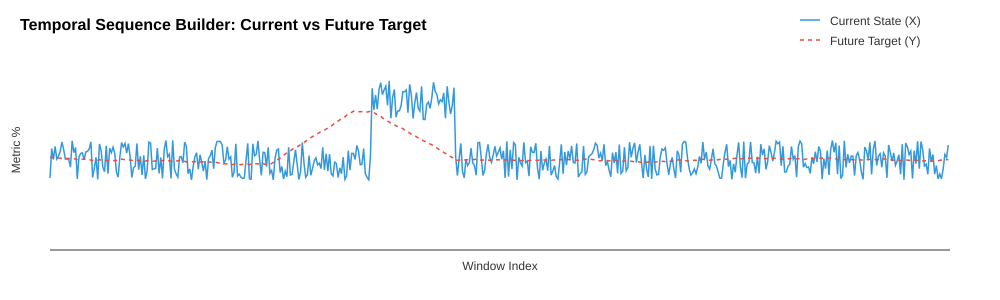

The table this chart was drawn from, first rows:
timestamp, cpu_utilization_pct, memory_used_pct, disk_read_bytes_sec, disk_write_bytes_sec, disk_read_iops, disk_write_iops, active_spark_jobs, active_spark_tasks, queued_queries, running_queries, compaction_active, frag_file_count, table_size_mb, last_query_duration_ms, last_compaction_duration_ms, cpu_utilization_pct_mean_60s, cpu_utilization_pct_std_60s, memory_used_pct_mean_60s, memory_used_pct_std_60s, disk_read_iops_mean_60s, disk_read_iops_std_60s, disk_write_iops_mean_60s, disk_write_iops_std_60s
1790790590, 3.5, 50.3, 0.0, 4096, 0.0, 1.0, 0.0, 0.0, 0.0, 0.0, 0.0, 0.0, 0.0, 0.0, 0.0, 6.92, 4.689, 50.37, 0.08233, 247.7, 679.5, 156.7, 494.1
1790790591, 15.1, 50.8, 61435, 12749887, 8.0, 102.0, 0.0, 0.0, 0.0, 0.0, 0.0, 0.0, 0.0, 0.0, 0.0, 7.664, 5.086, 50.41, 0.1514, 225.9, 648.6, 151.7, 469
1790790592, 20.9, 51.1, 163829, 0.0, 22.0, 0.0, 0.0, 0.0, 0.0, 0.0, 0.0, 0.0, 0.0, 0.0, 0.0, 8.767, 6.174, 50.47, 0.2462, 208.9, 621.2, 139.1, 449.3
1790790593, 45.8, 52.0, 22378757, 0.0, 282.0, 0.0, 3.0, 2.0, 0.0, 3.0, 0.0, 0.0, 0.0, 0.0, 0.0, 11.62, 11.85, 50.58, 0.4862, 214.6, 595.1, 128.4, 431.9
1790790594, 22.3, 52.4, 0.0, 0.0, 0.0, 0.0, 1.0, 1.0, 0.0, 1.0, 0.0, 0.0, 0.0, 0.0, 0.0, 12.38, 11.74, 50.71, 0.6735, 199.2, 574.7, 119.2, 416.4
1790790595, 42.3, 52.1, 298664, 593237, 5.0, 9.0, 1.0, 0.0, 0.0, 1.0, 0.0, 0.0, 0.0, 0.0, 0.0, 14.37, 13.7, 50.81, 0.7411, 186.3, 556, 111.9, 402.3
1790790596, 91.4, 52.8, 53185, 621852, 3.0, 22.0, 1.0, 17.0, 0.0, 1.0, 0.0, 0.0, 0.0, 0.0, 0.0, 19.19, 23.37, 50.93, 0.8723, 174.8, 539.1, 106.2, 389.3
1790790597, 25.4, 52.6, 167923, 45053, 11.0, 2.0, 0.0, 0.0, 0.0, 0.0, 0.0, 0.0, 0.0, 0.0, 0.0, 19.55, 22.67, 51.03, 0.9366, 165.2, 523.5, 100.1, 377.8
1790790598, 3.5, 52.6, 0.0, 995239, 0.0, 145.0, 0.0, 0.0, 0.0, 0.0, 0.0, 0.0, 0.0, 0.0, 0.0, 18.66, 22.32, 51.12, 0.9811, 156, 509.4, 102.6, 366.6
1790790599, 3.8, 52.7, 0.0, 0.0, 0.0, 0.0, 0.0, 0.0, 0.0, 0.0, 0.0, 0.0, 0.0, 0.0, 0.0, 17.88, 21.96, 51.2, 1.02, 147.8, 496.3, 97.21, 357.1
1790790600, 4.1, 52.7, 8191, 1359764, 2.0, 19.0, 0.0, 0.0, 0.0, 0.0, 0.0, 0.0, 0.0, 0.0, 0.0, 17.19, 21.59, 51.27, 1.048, 140.5, 484.2, 93.3, 348
1790790601, 5.5, 52.7, 0.0, 0.0, 0.0, 0.0, 0.0, 0.0, 0.0, 0.0, 0.0, 0.0, 0.0, 0.0, 0.0, 16.63, 21.2, 51.34, 1.068, 133.8, 472.9, 88.85, 339.8
1790790602, 12.0, 52.8, 8191, 155637, 2.0, 3.0, 0.0, 0.0, 0.0, 0.0, 0.0, 0.0, 0.0, 0.0, 0.0, 16.42, 20.71, 51.41, 1.088, 127.8, 462.4, 84.95, 332.1
1790790603, 26.6, 53.5, 4096, 0.0, 1.0, 0.0, 0.0, 0.0, 0.0, 0.0, 0.0, 0.0, 0.0, 0.0, 0.0, 16.87, 20.35, 51.5, 1.149, 122.3, 452.5, 81.26, 325
1790790604, 42.3, 53.6, 3071763, 0.0, 57.0, 0.0, 1.0, 1.0, 0.0, 1.0, 0.0, 0.0, 0.0, 0.0, 0.0, 17.93, 20.57, 51.59, 1.202, 119.6, 442.8, 77.87, 318.2
1790790605, 17.3, 53.3, 0.0, 45053, 0.0, 2.0, 0.0, 0.0, 0.0, 0.0, 0.0, 0.0, 0.0, 0.0, 0.0, 17.9, 20.13, 51.66, 1.226, 114.8, 434.1, 74.84, 311.9
1790790606, 11.3, 53.4, 8191, 2334529, 2.0, 22.0, 0.0, 0.0, 0.0, 0.0, 0.0, 0.0, 0.0, 0.0, 0.0, 17.65, 19.77, 51.72, 1.249, 110.5, 425.9, 72.8, 305.8
1790790607, 31.0, 53.9, 86013, 237561, 8.0, 3.0, 0.0, 0.0, 0.0, 0.0, 0.0, 0.0, 0.0, 0.0, 0.0, 18.14, 19.55, 51.8, 1.294, 106.7, 418.1, 70.22, 300.2
1790790608, 47.7, 54.2, 0.0, 0.0, 0.0, 0.0, 2.0, 2.0, 0.0, 2.0, 0.0, 0.0, 0.0, 0.0, 0.0, 19.2, 19.99, 51.89, 1.348, 102.9, 410.8, 67.71, 294.8
1790790609, 15.9, 54.3, 0.0, 1589134, 0.0, 16.0, 1.0, 1.0, 0.0, 1.0, 0.0, 0.0, 0.0, 0.0, 0.0, 19.08, 19.64, 51.97, 1.398, 99.32, 403.8, 65.93, 289.7
1790790610, 75.8, 54.7, 0.0, 0.0, 0.0, 0.0, 0.0, 0.0, 0.0, 0.0, 0.0, 0.0, 0.0, 0.0, 0.0, 20.97, 21.9, 52.06, 1.461, 96.01, 397.2, 63.73, 284.9
1790790611, 8.0, 53.8, 0.0, 69627, 0.0, 4.0, 0.0, 0.0, 0.0, 0.0, 0.0, 0.0, 0.0, 0.0, 0.0, 20.55, 21.65, 52.12, 1.47, 92.91, 390.9, 61.8, 280.3
1790790612, 4.6, 53.9, 0.0, 45409212, 0.0, 360.0, 0.0, 0.0, 0.0, 0.0, 0.0, 0.0, 0.0, 0.0, 0.0, 20.06, 21.49, 52.17, 1.48, 90.01, 384.9, 71.12, 280.8
1790790613, 7.8, 53.9, 192498, 778185, 32.0, 13.0, 0.0, 0.0, 0.0, 0.0, 0.0, 0.0, 0.0, 0.0, 0.0, 19.68, 21.26, 52.23, 1.487, 88.25, 379, 69.36, 276.5
1790790614, 6.1, 53.8, 0.0, 0.0, 0.0, 0.0, 0.0, 0.0, 0.0, 0.0, 0.0, 0.0, 0.0, 0.0, 0.0, 19.29, 21.06, 52.27, 1.489, 85.65, 373.5, 67.32, 272.6
1790790615, 6.4, 53.8, 0.0, 0.0, 0.0, 0.0, 0.0, 0.0, 0.0, 0.0, 0.0, 0.0, 0.0, 0.0, 0.0, 18.92, 20.86, 52.32, 1.489, 83.21, 368.3, 65.4, 268.8
1790790616, 4.0, 53.5, 0.0, 0.0, 0.0, 0.0, 0.0, 0.0, 0.0, 0.0, 0.0, 0.0, 0.0, 0.0, 0.0, 18.5, 20.71, 52.35, 1.481, 80.89, 363.2, 63.58, 265.1
1790790617, 4.2, 53.4, 0.0, 28305425, 0.0, 224.0, 0.0, 0.0, 0.0, 0.0, 0.0, 0.0, 0.0, 0.0, 0.0, 18.12, 20.56, 52.38, 1.471, 78.71, 358.4, 67.92, 262.7
1790790618, 3.8, 53.4, 0.0, 1228713, 0.0, 10.0, 0.0, 0.0, 0.0, 0.0, 0.0, 0.0, 0.0, 0.0, 0.0, 17.74, 20.41, 52.41, 1.46, 76.64, 353.7, 66.39, 259.3
1790790619, 7.2, 53.4, 32766, 102393, 7.0, 2.0, 0.0, 0.0, 0.0, 0.0, 0.0, 0.0, 0.0, 0.0, 0.0, 17.47, 20.21, 52.43, 1.45, 74.85, 349.2, 64.74, 256.1
1790790620, 7.6, 53.3, 4096, 0.0, 1.0, 0.0, 0.0, 0.0, 0.0, 0.0, 0.0, 0.0, 0.0, 0.0, 0.0, 17.22, 20.01, 52.45, 1.437, 73, 344.9, 63.12, 253
1790790621, 8.8, 53.5, 0.0, 0.0, 0.0, 0.0, 0.0, 0.0, 0.0, 0.0, 0.0, 0.0, 0.0, 0.0, 0.0, 17.02, 19.8, 52.48, 1.429, 71.22, 340.8, 61.58, 250
1790790622, 8.0, 53.8, 0.0, 0.0, 0.0, 0.0, 0.0, 0.0, 0.0, 0.0, 0.0, 0.0, 0.0, 0.0, 0.0, 16.8, 19.61, 52.51, 1.426, 69.53, 336.8, 60.12, 247.1
1790790623, 9.0, 53.8, 0.0, 86010, 0.0, 8.0, 0.0, 0.0, 0.0, 0.0, 0.0, 0.0, 0.0, 0.0, 0.0, 16.62, 19.41, 52.54, 1.422, 67.91, 332.9, 58.9, 244.3
1790790624, 5.9, 53.8, 0.0, 0.0, 0.0, 0.0, 0.0, 0.0, 0.0, 0.0, 0.0, 0.0, 0.0, 0.0, 0.0, 16.38, 19.25, 52.57, 1.419, 66.37, 329.2, 57.57, 241.6
1790790625, 5.9, 53.8, 0.0, 77818, 0.0, 10.0, 0.0, 0.0, 0.0, 0.0, 0.0, 0.0, 0.0, 0.0, 0.0, 16.14, 19.1, 52.6, 1.414, 64.89, 325.6, 56.51, 239
1790790626, 6.0, 53.8, 0.0, 188402, 0.0, 23.0, 0.0, 0.0, 0.0, 0.0, 0.0, 0.0, 0.0, 0.0, 0.0, 15.92, 18.94, 52.62, 1.41, 63.48, 322.1, 55.78, 236.3
1790790627, 4.6, 53.8, 0.0, 0.0, 0.0, 0.0, 0.0, 0.0, 0.0, 0.0, 0.0, 0.0, 0.0, 0.0, 0.0, 15.68, 18.81, 52.65, 1.405, 62.13, 318.7, 54.59, 233.9
1790790628, 3.7, 53.7, 0.0, 0.0, 0.0, 0.0, 0.0, 0.0, 0.0, 0.0, 0.0, 0.0, 0.0, 0.0, 0.0, 15.43, 18.69, 52.67, 1.398, 60.84, 315.4, 53.46, 231.5
1790790629, 6.3, 53.7, 0.0, 0.0, 0.0, 0.0, 0.0, 0.0, 0.0, 0.0, 0.0, 0.0, 0.0, 0.0, 0.0, 15.25, 18.54, 52.69, 1.391, 59.6, 312.2, 52.37, 229.2
1790790630, 6.7, 53.6, 0.0, 0.0, 0.0, 0.0, 0.0, 0.0, 0.0, 0.0, 0.0, 0.0, 0.0, 0.0, 0.0, 15.08, 18.39, 52.71, 1.383, 58.4, 309.1, 51.32, 227
1790790631, 5.1, 53.7, 0.0, 0.0, 0.0, 0.0, 0.0, 0.0, 0.0, 0.0, 0.0, 0.0, 0.0, 0.0, 0.0, 14.88, 18.26, 52.73, 1.376, 57.26, 306.1, 50.31, 224.8
1790790632, 5.3, 53.7, 0.0, 0.0, 0.0, 0.0, 0.0, 0.0, 0.0, 0.0, 0.0, 0.0, 0.0, 0.0, 0.0, 14.7, 18.12, 52.75, 1.369, 56.16, 303.2, 49.34, 222.7
1790790633, 5.2, 53.8, 0.0, 786374, 0.0, 99.0, 0.0, 0.0, 0.0, 0.0, 0.0, 0.0, 0.0, 0.0, 0.0, 14.52, 18, 52.77, 1.364, 55.1, 300.4, 50.28, 220.7
1790790634, 6.8, 53.9, 0.0, 12287, 0.0, 2.0, 0.0, 0.0, 0.0, 0.0, 0.0, 0.0, 0.0, 0.0, 0.0, 14.37, 17.86, 52.79, 1.36, 54.08, 297.6, 49.39, 218.7
1790790635, 3.5, 53.9, 0.0, 16384, 0.0, 4.0, 0.0, 0.0, 0.0, 0.0, 0.0, 0.0, 0.0, 0.0, 0.0, 14.18, 17.75, 52.81, 1.355, 53.09, 295, 48.56, 216.7
1790790636, 3.9, 53.8, 0.0, 2051939, 0.0, 21.0, 0.0, 0.0, 0.0, 0.0, 0.0, 0.0, 0.0, 0.0, 0.0, 13.99, 17.64, 52.82, 1.35, 52.15, 292.4, 48.07, 214.8
1790790637, 6.8, 53.9, 0.0, 0.0, 0.0, 0.0, 0.0, 0.0, 0.0, 0.0, 0.0, 0.0, 0.0, 0.0, 0.0, 13.87, 17.51, 52.84, 1.345, 51.23, 289.8, 47.23, 213
1790790638, 5.7, 53.9, 0.0, 0.0, 0.0, 0.0, 0.0, 0.0, 0.0, 0.0, 0.0, 0.0, 0.0, 0.0, 0.0, 13.73, 17.39, 52.86, 1.34, 50.35, 287.3, 46.41, 211.2
1790790639, 5.8, 53.8, 0.0, 0.0, 0.0, 0.0, 0.0, 0.0, 0.0, 0.0, 0.0, 0.0, 0.0, 0.0, 0.0, 13.59, 17.27, 52.88, 1.334, 49.49, 284.9, 45.63, 209.4
1790790640, 8.4, 53.9, 0.0, 1294235, 0.0, 12.0, 0.0, 0.0, 0.0, 0.0, 0.0, 0.0, 0.0, 0.0, 0.0, 13.5, 17.14, 52.89, 1.33, 48.67, 282.6, 45.07, 207.7
1790790641, 6.8, 53.8, 0.0, 0.0, 0.0, 0.0, 0.0, 0.0, 0.0, 0.0, 0.0, 0.0, 0.0, 0.0, 0.0, 13.34, 17.15, 52.95, 1.297, 12.65, 53.93, 45.07, 207.7
1790790642, 9.3, 53.8, 0.0, 16383, 0.0, 1.0, 0.0, 0.0, 0.0, 0.0, 0.0, 0.0, 0.0, 0.0, 0.0, 13.26, 17.16, 53, 1.26, 7.467, 37.12, 45.08, 207.7
1790790643, 8.4, 53.8, 0.0, 0.0, 0.0, 0.0, 0.0, 0.0, 0.0, 0.0, 0.0, 0.0, 0.0, 0.0, 0.0, 13.27, 17.16, 53.06, 1.217, 7.4, 37.13, 45.08, 207.7
1790790644, 5.8, 53.8, 28670, 1220523, 5.0, 73.0, 0.0, 0.0, 0.0, 0.0, 0.0, 0.0, 0.0, 0.0, 0.0, 13.28, 17.16, 53.12, 1.169, 7.467, 37.12, 46.25, 207.6
1790790645, 8.7, 54.1, 155637, 102393, 9.0, 5.0, 0.0, 0.0, 0.0, 0.0, 0.0, 0.0, 0.0, 0.0, 0.0, 13.35, 17.13, 53.18, 1.12, 7.617, 37.11, 46.33, 207.6
1790790646, 5.5, 54.4, 0.0, 40957, 0.0, 1.0, 0.0, 0.0, 0.0, 0.0, 0.0, 0.0, 0.0, 0.0, 0.0, 13.34, 17.13, 53.25, 1.065, 7.617, 37.11, 20.3, 58.93
1790790647, 17.4, 54.8, 4096, 32766, 1.0, 1.0, 0.0, 0.0, 0.0, 0.0, 0.0, 0.0, 0.0, 0.0, 0.0, 13.55, 17.1, 53.32, 1.011, 7.633, 37.11, 20.32, 58.93
1790790648, 30.7, 54.5, 172017, 102391, 18.0, 6.0, 0.0, 0.0, 0.0, 0.0, 0.0, 0.0, 0.0, 0.0, 0.0, 14.01, 17.19, 53.39, 0.9409, 7.933, 37.12, 20.42, 58.9
1790790649, 2.4, 54.4, 221165, 581581, 15.0, 15.0, 0.0, 0.0, 0.0, 0.0, 0.0, 0.0, 0.0, 0.0, 0.0, 13.99, 17.2, 53.46, 0.8577, 8.183, 37.11, 20.67, 58.84
... 14,047 more rows
